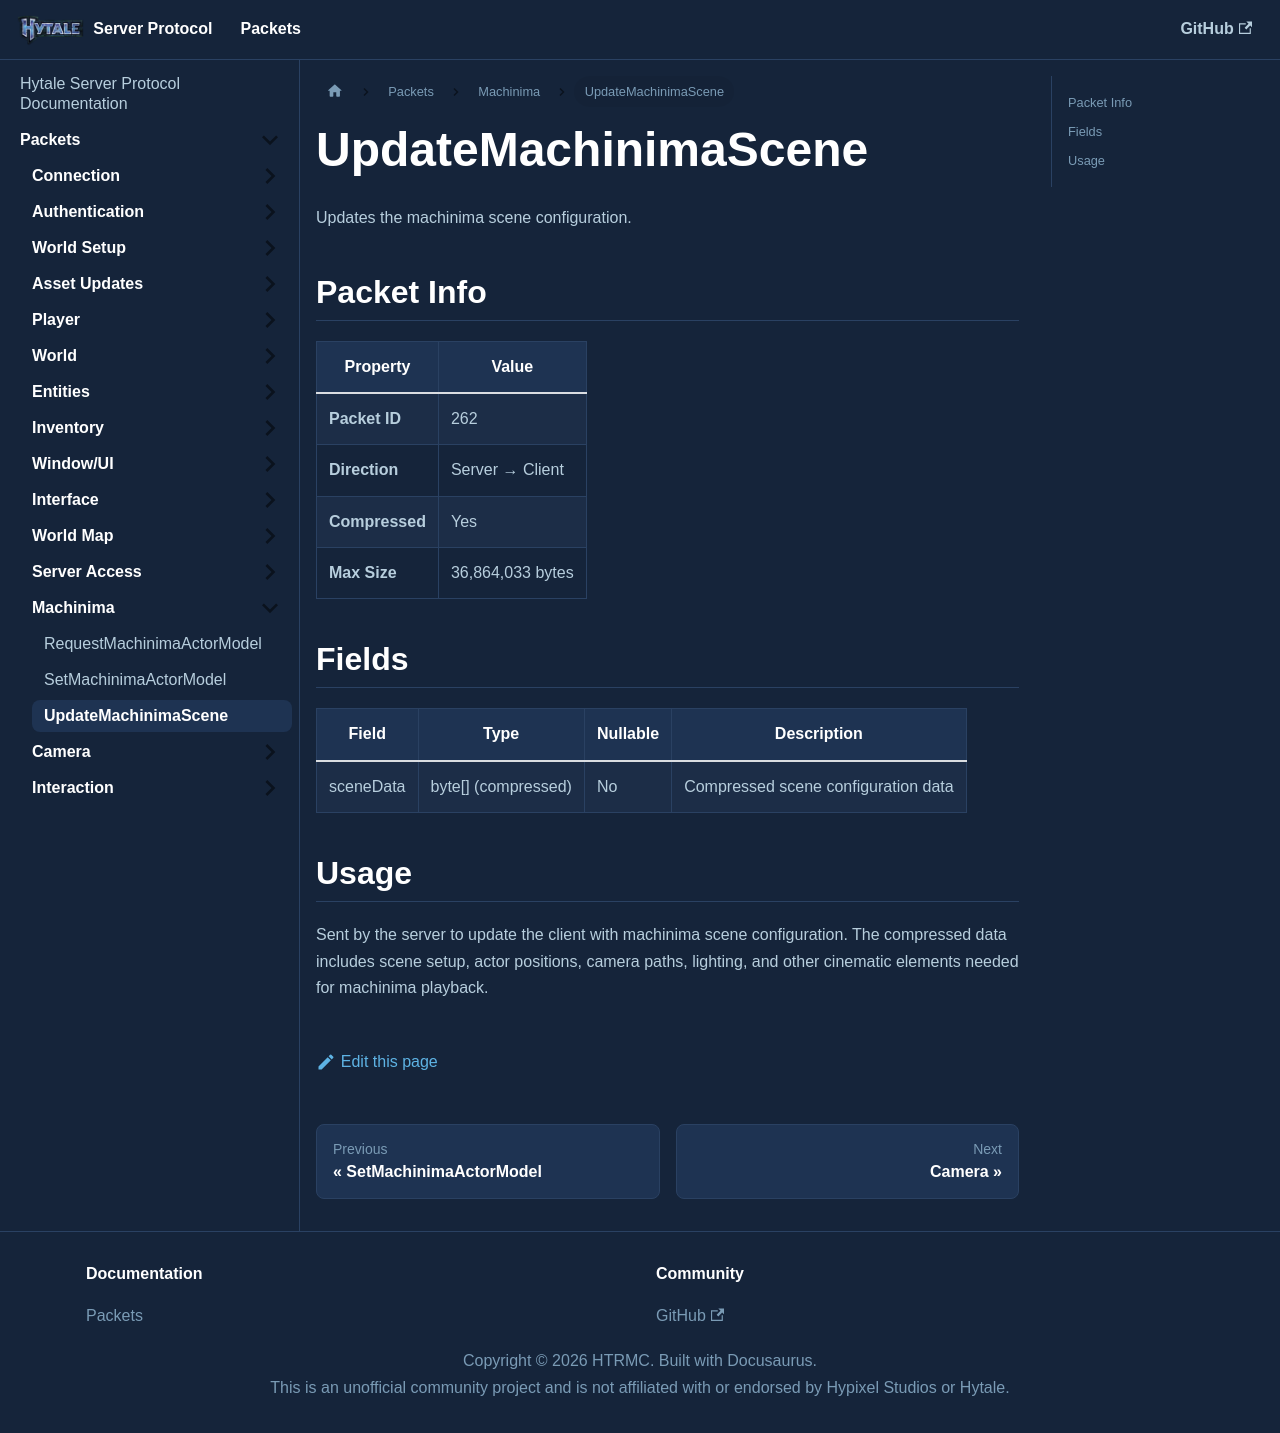

repository: HTRMC/HytaleServerDocs · page: docs/packets/machinima/updatemachinimascene/index.html · generator: docusaurus

---
sidebar_position: 3
---

# UpdateMachinimaScene

Updates the machinima scene configuration.

## Packet Info

| Property | Value |
|----------|-------|
| **Packet ID** | 262 |
| **Direction** | Server → Client |
| **Compressed** | Yes |
| **Max Size** | 36,864,033 bytes |

## Fields

| Field | Type | Nullable | Description |
|-------|------|----------|-------------|
| sceneData | byte[] (compressed) | No | Compressed scene configuration data |

## Usage

Sent by the server to update the client with machinima scene configuration. The compressed data includes scene setup, actor positions, camera paths, lighting, and other cinematic elements needed for machinima playback.
